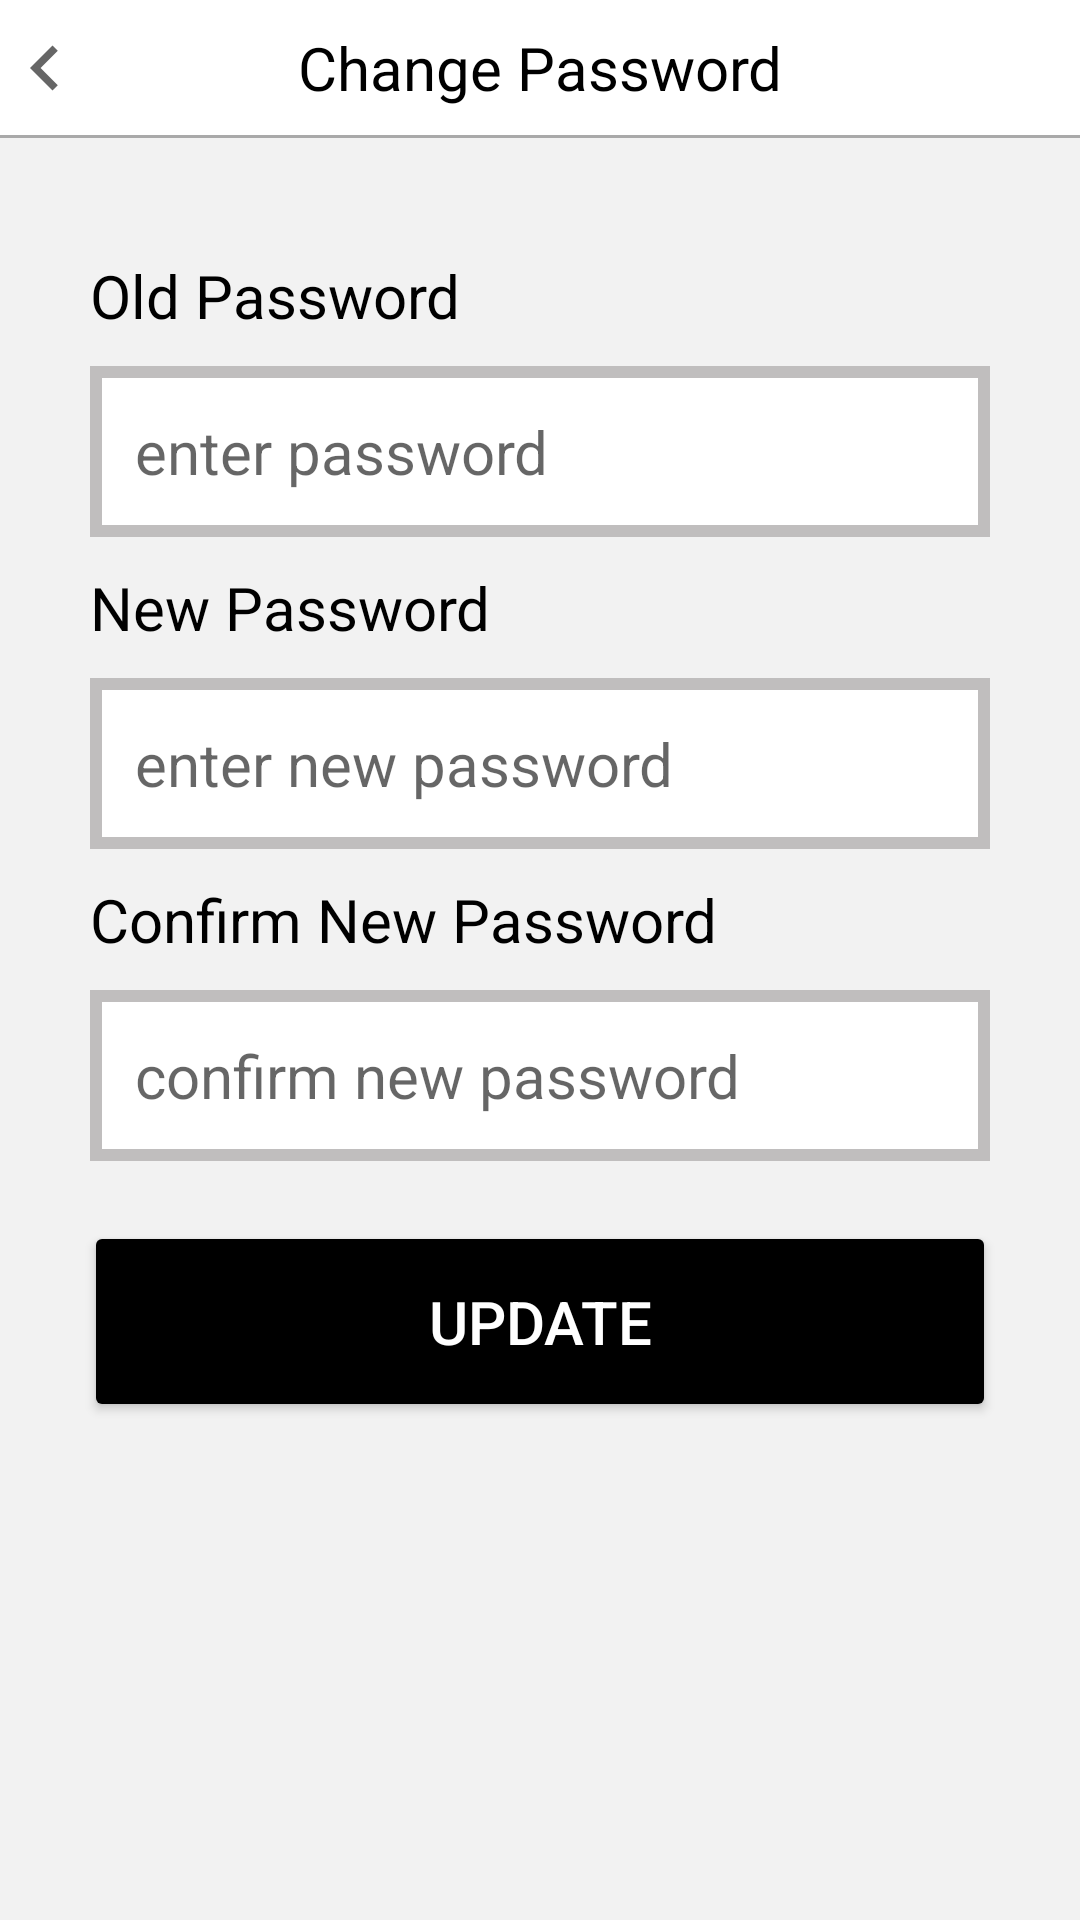

Layout XML and referenced resources for this Android screen:
<!-- AndroidManifest.xml: application theme Theme.Khind -->
<!-- res/layout/fragment_change_password.xml -->
<?xml version="1.0" encoding="utf-8"?>
<FrameLayout xmlns:android="http://schemas.android.com/apk/res/android"
    xmlns:tools="http://schemas.android.com/tools"
    android:layout_width="match_parent"
    android:layout_height="match_parent"
    xmlns:app="http://schemas.android.com/apk/res-auto"
    tools:context=".fragmentActivity2.nav_drawer.myprofileFragement.ChangePasswordFragment">

    <androidx.constraintlayout.widget.ConstraintLayout
        android:layout_width="match_parent"
        android:layout_height="match_parent"
        android:background="#f2f2f2">

        
        <androidx.constraintlayout.widget.ConstraintLayout
            android:layout_width="match_parent"
            android:layout_height="45dp"
            android:background="@color/cardview_light_background"
            android:id="@+id/action_bar1"
            tools:ignore="MissingConstraints">

            <Button
                android:layout_width="30dp"
                android:layout_height="30dp"
                android:id="@+id/btnbackprofile"
                app:layout_constraintTop_toTopOf="parent"
                app:layout_constraintBottom_toBottomOf="parent"
                android:background="@drawable/ic_baseline_chevron_left_24" />
            <TextView
                android:id="@+id/fp_title"
                android:layout_width="wrap_content"
                android:layout_height="wrap_content"
                app:layout_constraintStart_toStartOf="parent"
                app:layout_constraintEnd_toEndOf="parent"
                app:layout_constraintTop_toTopOf="parent"
                app:layout_constraintBottom_toBottomOf="parent"
                android:text="Change Password"
                android:textColor="@color/black"
                android:textSize="20dp" />
        </androidx.constraintlayout.widget.ConstraintLayout>

        <View
            android:layout_width="match_parent"
            android:layout_height="1dp"
            android:background="#A9A9A9"
            app:layout_constraintTop_toBottomOf="@+id/action_bar1"
            tools:ignore="MissingConstraints" />

        <TextView
            android:layout_width="match_parent"
            android:layout_height="0dp"
            android:id="@+id/old_password"
            tools:ignore="MissingConstraints"
            android:text="Old Password"
            android:textColor="@color/black"
            android:textSize="20dp"
            app:layout_constraintTop_toBottomOf="@id/action_bar1"
            android:layout_marginTop="40dp"
            android:layout_marginLeft="30dp"/>

        
        <EditText
            android:layout_width="match_parent"
            android:layout_height="0dp"
            android:id="@+id/input_old_password"
            android:background="@drawable/username_background"
            tools:ignore="MissingConstraints"
            android:textColor="#141414"
            android:inputType="text"
            android:textSize="20dp"
            android:hint="enter password"
            app:layout_constraintTop_toBottomOf="@id/old_password"
            android:padding="15dp"
            android:layout_marginLeft="30dp"
            android:layout_marginRight="30dp"
            android:layout_marginTop="10dp">
        </EditText>


        <TextView
            android:layout_width="match_parent"
            android:layout_height="0dp"
            android:id="@+id/new_password"
            tools:ignore="MissingConstraints"
            android:text="New Password"
            android:textColor="@color/black"
            android:textSize="20dp"
            app:layout_constraintTop_toBottomOf="@id/input_old_password"
            android:layout_marginTop="10dp"
            android:layout_marginLeft="30dp"
            />

        <EditText
            android:layout_width="match_parent"
            android:layout_height="0dp"
            android:id="@+id/input_new_password"
            android:background="@drawable/username_background"
            tools:ignore="MissingConstraints"
            android:textColor="#141414"
            android:inputType="text"
            android:textSize="20dp"
            android:hint="enter new password"
            app:layout_constraintTop_toBottomOf="@id/new_password"
            android:padding="15dp"
            android:layout_marginLeft="30dp"
            android:layout_marginRight="30dp"
            android:layout_marginTop="10dp">
        </EditText>

        <TextView
            android:layout_width="match_parent"
            android:layout_height="0dp"
            android:id="@+id/confirm_new_password"
            tools:ignore="MissingConstraints"
            android:text="Confirm New Password"
            android:textColor="@color/black"
            android:textSize="20dp"
            app:layout_constraintTop_toBottomOf="@id/input_new_password"
            android:layout_marginTop="10dp"
            android:layout_marginLeft="30dp"
            />

        <EditText
            android:layout_width="match_parent"
            android:layout_height="0dp"
            android:id="@+id/new_password_check"
            android:background="@drawable/username_background"
            tools:ignore="MissingConstraints"
            android:textColor="#141414"
            android:inputType="text"
            android:textSize="20dp"
            android:hint="confirm new password"
            app:layout_constraintTop_toBottomOf="@id/confirm_new_password"
            android:padding="15dp"
            android:layout_marginLeft="30dp"
            android:layout_marginRight="30dp"
            android:layout_marginTop="10dp">
        </EditText>


        
        <Button
            android:layout_width="match_parent"
            android:layout_height="0dp"
            android:id="@+id/update"
            tools:ignore="MissingConstraints"
            app:layout_constraintTop_toBottomOf="@id/new_password_check"
            android:layout_marginLeft="28dp"
            android:layout_marginRight="28dp"
            android:layout_marginTop="20dp"
            android:textSize="20dp"
            android:text="Update"
            android:textColor="#ffffff"
            android:backgroundTint="@color/black"
            android:padding="20dp">
        </Button>

    </androidx.constraintlayout.widget.ConstraintLayout>

</FrameLayout>
<!-- resources referenced by this layout -->
<resources>
  <!-- drawable ic_baseline_chevron_left_24 (drawable) -->
  <vector xmlns:android="http://schemas.android.com/apk/res/android"
      android:width="35dp"
      android:height="24dp"
      android:viewportWidth="24"
      android:viewportHeight="24"
      android:tint="?attr/colorControlNormal">
    <path
        android:fillColor="@android:color/black"
        android:pathData="M15.41,7.41L14,6l-6,6 6,6 1.41,-1.41L10.83,12z"/>
  </vector>
  <!-- drawable username_background (drawable) -->
  <?xml version="1.0" encoding="utf-8"?>
  <shape xmlns:android="http://schemas.android.com/apk/res/android">
      android:shape ="rectangle">
  
      <stroke
          android:color="#C0BEBE"
          android:width="4dp"/>
      <solid
          android:color="@color/white"/>
  </shape>
  <style name="Theme.Khind" parent="Theme.AppCompat.DayNight.NoActionBar">
          
          <item name="colorPrimary">@color/black</item>
          <item name="colorPrimaryVariant">@color/purple_700</item>
          <item name="colorOnPrimary">@color/white</item>
          
          <item name="colorSecondary">@color/teal_200</item>
          <item name="colorSecondaryVariant">@color/teal_700</item>
          <item name="colorOnSecondary">@color/black</item>
           Status bar color.
          <item name="android:statusBarColor" tools:targetApi="l">?attr/colorPrimaryVariant</item>
           Customize your theme here.
      </style>
  <!-- not gathered from this repository: default colours our renderer supplied (Android Studio template values) -->
  <color name="purple_700">#FF3700B3</color>
  <color name="teal_200">#FF03DAC5</color>
  <color name="teal_700">#FF018786</color>
  <color name="black">#FF000000</color>
  <color name="white">#FFFFFFFF</color>
</resources>
